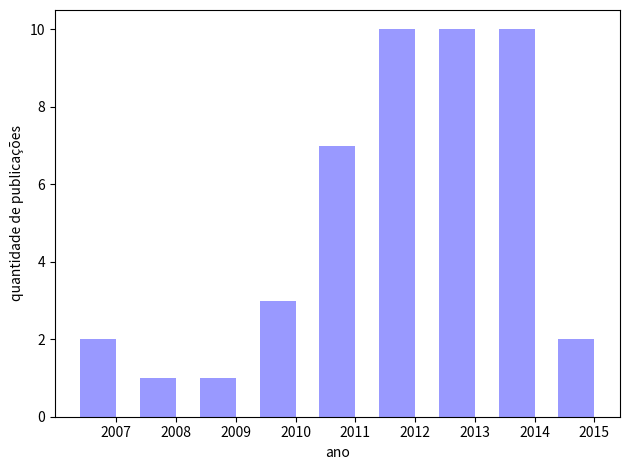

Recreate this plot in Python. (Note: this script raises an exception after producing the figure.)
# -*- coding: utf-8 -*-
import numpy as np
import matplotlib.pyplot as plt
import seaborn as sb


index = [2007, 2008, 2009, 2010, 2011, 2012, 2013, 2014, 2015]
values = [2, 1, 1, 3, 7, 10, 10, 10, 2]

WIDTH = 0.6
ALPHA = 0.4

plt.bar(np.arange(len(index)) + .5, values, WIDTH, alpha=ALPHA, color='b')
plt.xlabel(u'ano')
plt.ylabel(u'quantidade de publicações')
plt.xticks(np.arange(len(index)) + (WIDTH / 2.0) + .5, index)
plt.tight_layout()
# plt.show()
plt.savefig('/home/<user>/work/tese/images/yearly_publication_distro.png', dpi=290)


### next one here... wherever
from matplotlib.ticker import FormatStrFormatter
years = ["2007", "2008", "2009", "2010", "2011", "2012", "2013", "2014", "2015",]

techniques = {
    "SRS": [1, 1, 2, 2, 4, 4, 1, 0, 0],
    "Mixed": [0, 0, 0, 0, 1, 1, 3, 10, 2],
    "CxF": [1, 0, 0, 0, 0, 0, 2, 0, 0],
    "LF": [0, 0, 0, 0, 1, 2, 0, 0, 0],
    "RWR": [0, 0, 1, 0, 0, 1, 0, 0, 0],
    "Others": [0, 0, 0, 0, 2, 2, 2, 0, 0],
}

colors = ['b', 'g', 'r', 'gray', 'c', 'm']
lines = ['-', '--', '-.', ':', '-', '-.', '--', ':']
markers = ['h', 'o', 'v', '^', 's', 'p']

fig = plt.figure()
ax = fig.add_subplot(111)

index = 0
for key, value in techniques.iteritems():
    ax.plot(years, value, label=key, color=colors[index], linestyle=lines[index], marker=markers[index])
    index += 1

ax.xaxis.set_major_formatter(FormatStrFormatter('%0.0f'))

plt.ylim((-0.5, 10.5))
plt.xlim((2006.8, 2015.2))
plt.xlabel('ano')
plt.ylabel('quantidade')
plt.legend(loc=2)
plt.savefig('/home/<user>/work/tese/images/yearly_implemented_techiques.png', dpi=290)